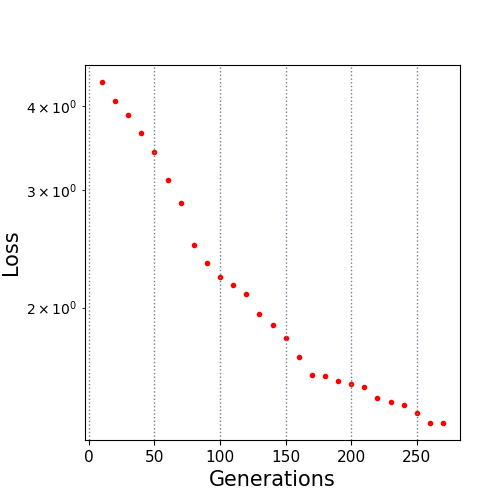

The table this chart was drawn from, first rows:
10.0, 4.35033
20.0, 4.07
30.0, 3.888
40.0, 3.651
50.0, 3.418
60.0, 3.107
70.0, 2.866
80.0, 2.482
90.0, 2.334
100.0, 2.225
110.0, 2.165
120.0, 2.093
130.0, 1.957
140.0, 1.887
150.0, 1.799
160.0, 1.687
170.0, 1.586
180.0, 1.58
190.0, 1.552
200.0, 1.536
210.0, 1.519
220.0, 1.465
230.0, 1.442
240.0, 1.431
250.0, 1.391
260.0, 1.344
270.0, 1.344
